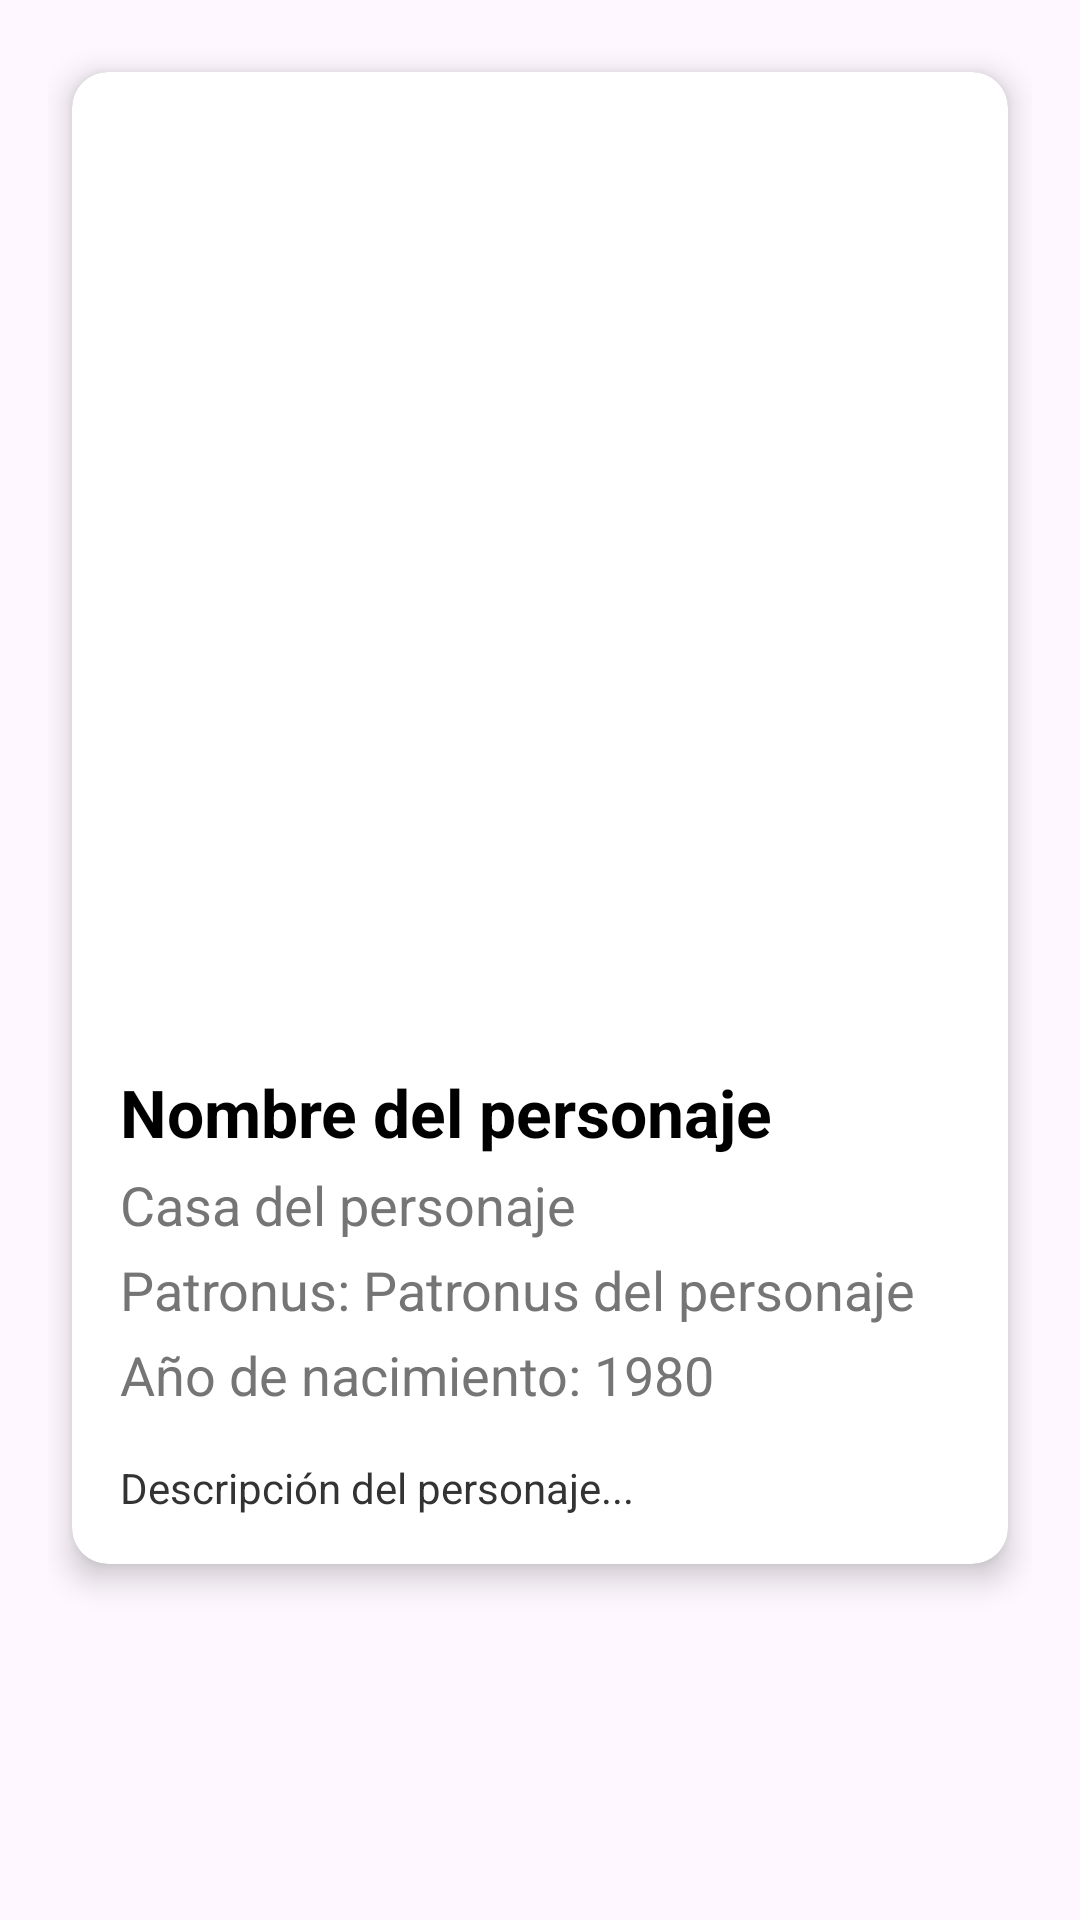

Write the Android layout XML for this screen, with the resource values it uses.
<!-- AndroidManifest.xml: application theme Theme.HarryPotterDAM -->
<!-- res/layout/fragment_harrypotterdetail.xml -->
<?xml version="1.0" encoding="utf-8"?>
<androidx.constraintlayout.widget.ConstraintLayout
    xmlns:android="http://schemas.android.com/apk/res/android"
    xmlns:app="http://schemas.android.com/apk/res-auto"
    xmlns:tools="http://schemas.android.com/tools"
    android:layout_width="match_parent"
    android:layout_height="match_parent"
    android:padding="16dp">

    
    <androidx.cardview.widget.CardView
        android:id="@+id/cardCharacterDetail"
        android:layout_width="0dp"
        android:layout_height="wrap_content"
        android:layout_margin="8dp"
        app:cardCornerRadius="12dp"
        app:cardElevation="6dp"
        app:layout_constraintStart_toStartOf="parent"
        app:layout_constraintEnd_toEndOf="parent"
        app:layout_constraintTop_toTopOf="parent">

        <LinearLayout
            android:layout_width="match_parent"
            android:layout_height="match_parent"
            android:orientation="vertical"
            android:padding="16dp">

            
            <ImageView
                android:id="@+id/imageCharacter"
                android:layout_width="match_parent"
                android:layout_height="300dp"
                android:scaleType="centerCrop"
                tools:src="@tools:sample/avatars" />

            
            <TextView
                android:id="@+id/nameCharacter"
                android:layout_width="wrap_content"
                android:layout_height="wrap_content"
                android:layout_marginTop="16dp"
                android:text="Nombre del personaje"
                android:textAppearance="?android:attr/textAppearanceLarge"
                android:textStyle="bold"
                android:gravity="center_horizontal"
                android:textColor="#000000"/>

            
            <TextView
                android:id="@+id/houseCharacter"
                android:layout_width="wrap_content"
                android:layout_height="wrap_content"
                android:layout_marginTop="4dp"
                android:text="Casa del personaje"
                android:textAppearance="?android:attr/textAppearanceMedium"
                android:textColor="#757575"
                android:gravity="center_horizontal"/>

            
            <TextView
                android:id="@+id/patronusCharacter"
                android:layout_width="wrap_content"
                android:layout_height="wrap_content"
                android:layout_marginTop="4dp"
                android:text="Patronus: Patronus del personaje"
                android:textAppearance="?android:attr/textAppearanceMedium"
                android:textColor="#757575"
                android:gravity="start"/>

            
            <TextView
                android:id="@+id/birthYearCharacter"
                android:layout_width="wrap_content"
                android:layout_height="wrap_content"
                android:layout_marginTop="4dp"
                android:text="Año de nacimiento: 1980"
                android:textAppearance="?android:attr/textAppearanceMedium"
                android:textColor="#757575"
                android:gravity="start"/>

            
            <TextView
                android:id="@+id/description"
                android:layout_width="match_parent"
                android:layout_height="wrap_content"
                android:layout_marginTop="16dp"
                android:text="Descripción del personaje..."
                android:textAppearance="?android:attr/textAppearanceSmall"
                android:textColor="#333333"
                android:gravity="start"/>

        </LinearLayout>
    </androidx.cardview.widget.CardView>

</androidx.constraintlayout.widget.ConstraintLayout>
<!-- resources referenced by this layout -->
<resources>
  <style name="Theme.HarryPotterDAM" parent="Base.Theme.HarryPotterDAM" />
  <style name="Base.Theme.HarryPotterDAM" parent="Theme.Material3.DayNight.NoActionBar">
          
          
      </style>
</resources>
